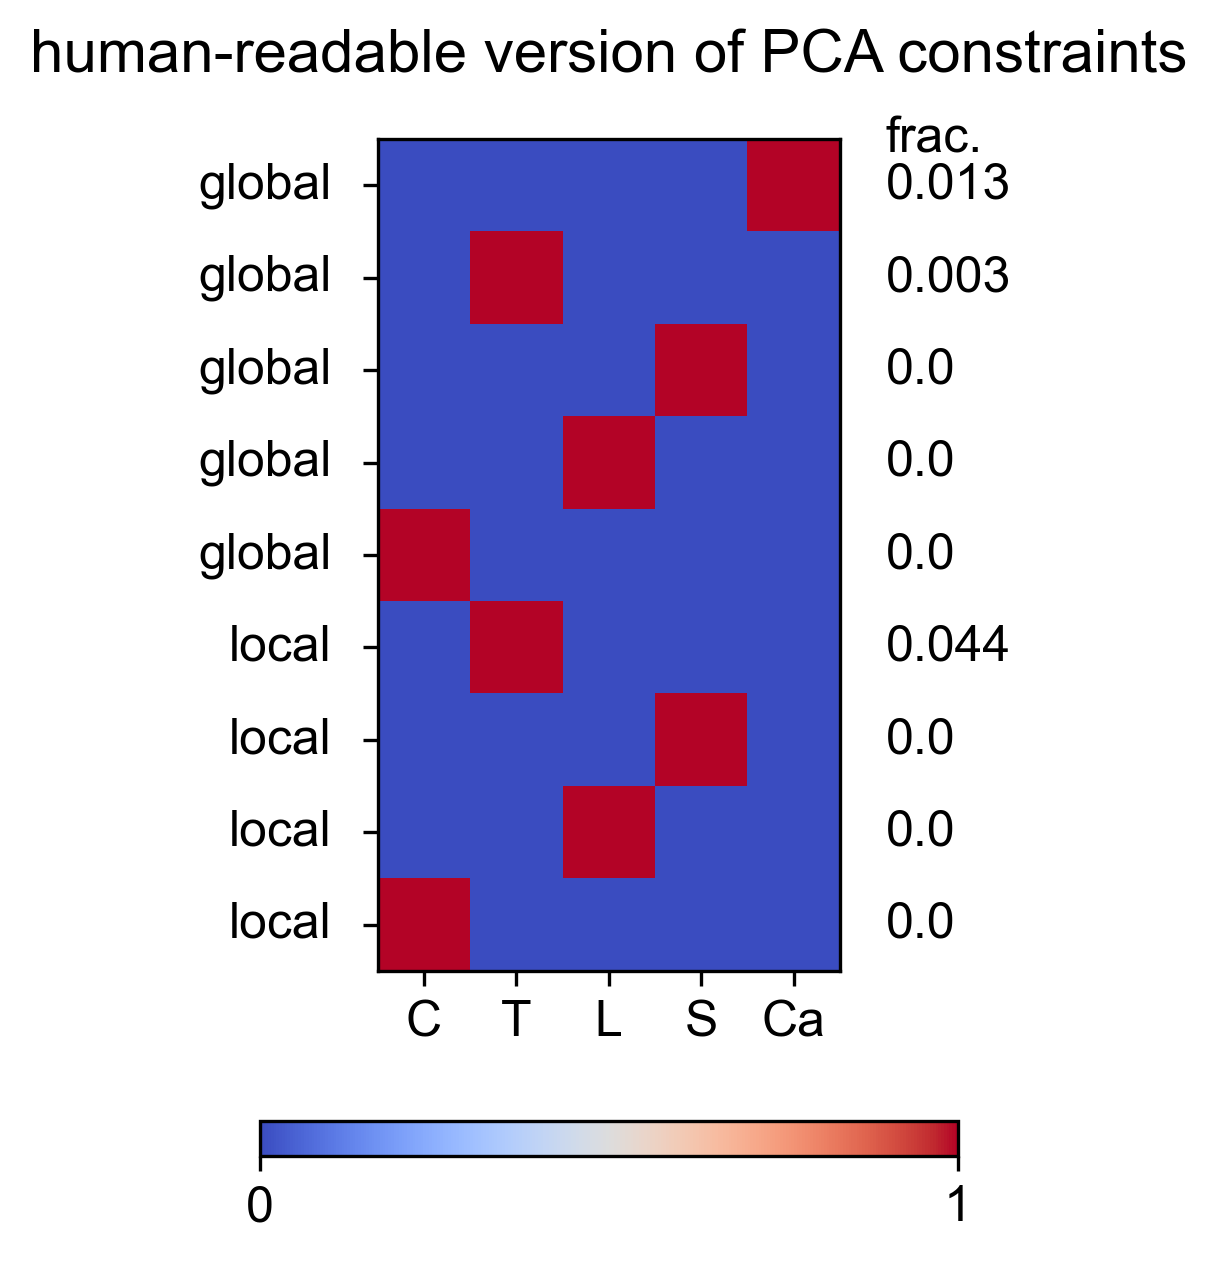

The data file committed next to this chart (first rows):
Cervical, Thoracic, Lumbar, Sacral, Caudal, constraint_std, globalOrLocal
0.0, 0.0, 0.0, 0.0, 1.0, 0.01331, global
0.0, 1.0, 0.0, 0.0, 0.0, 0.00277, global
0.0, 0.0, 0.0, 1.0, 0.0, 0.0, global
0.0, 0.0, 1.0, 0.0, 0.0, 0.0, global
1.0, 0.0, 0.0, 0.0, 0.0, 0.0, global
0.0, 1.0, 0.0, 0.0, 0.0, 0.04385, local
0.0, 0.0, 0.0, 1.0, 0.0, 6.305674359155047e-29, local
0.0, 0.0, 1.0, 0.0, 0.0, 0.0, local
1.0, 0.0, 0.0, 0.0, 0.0, 0.0, local
